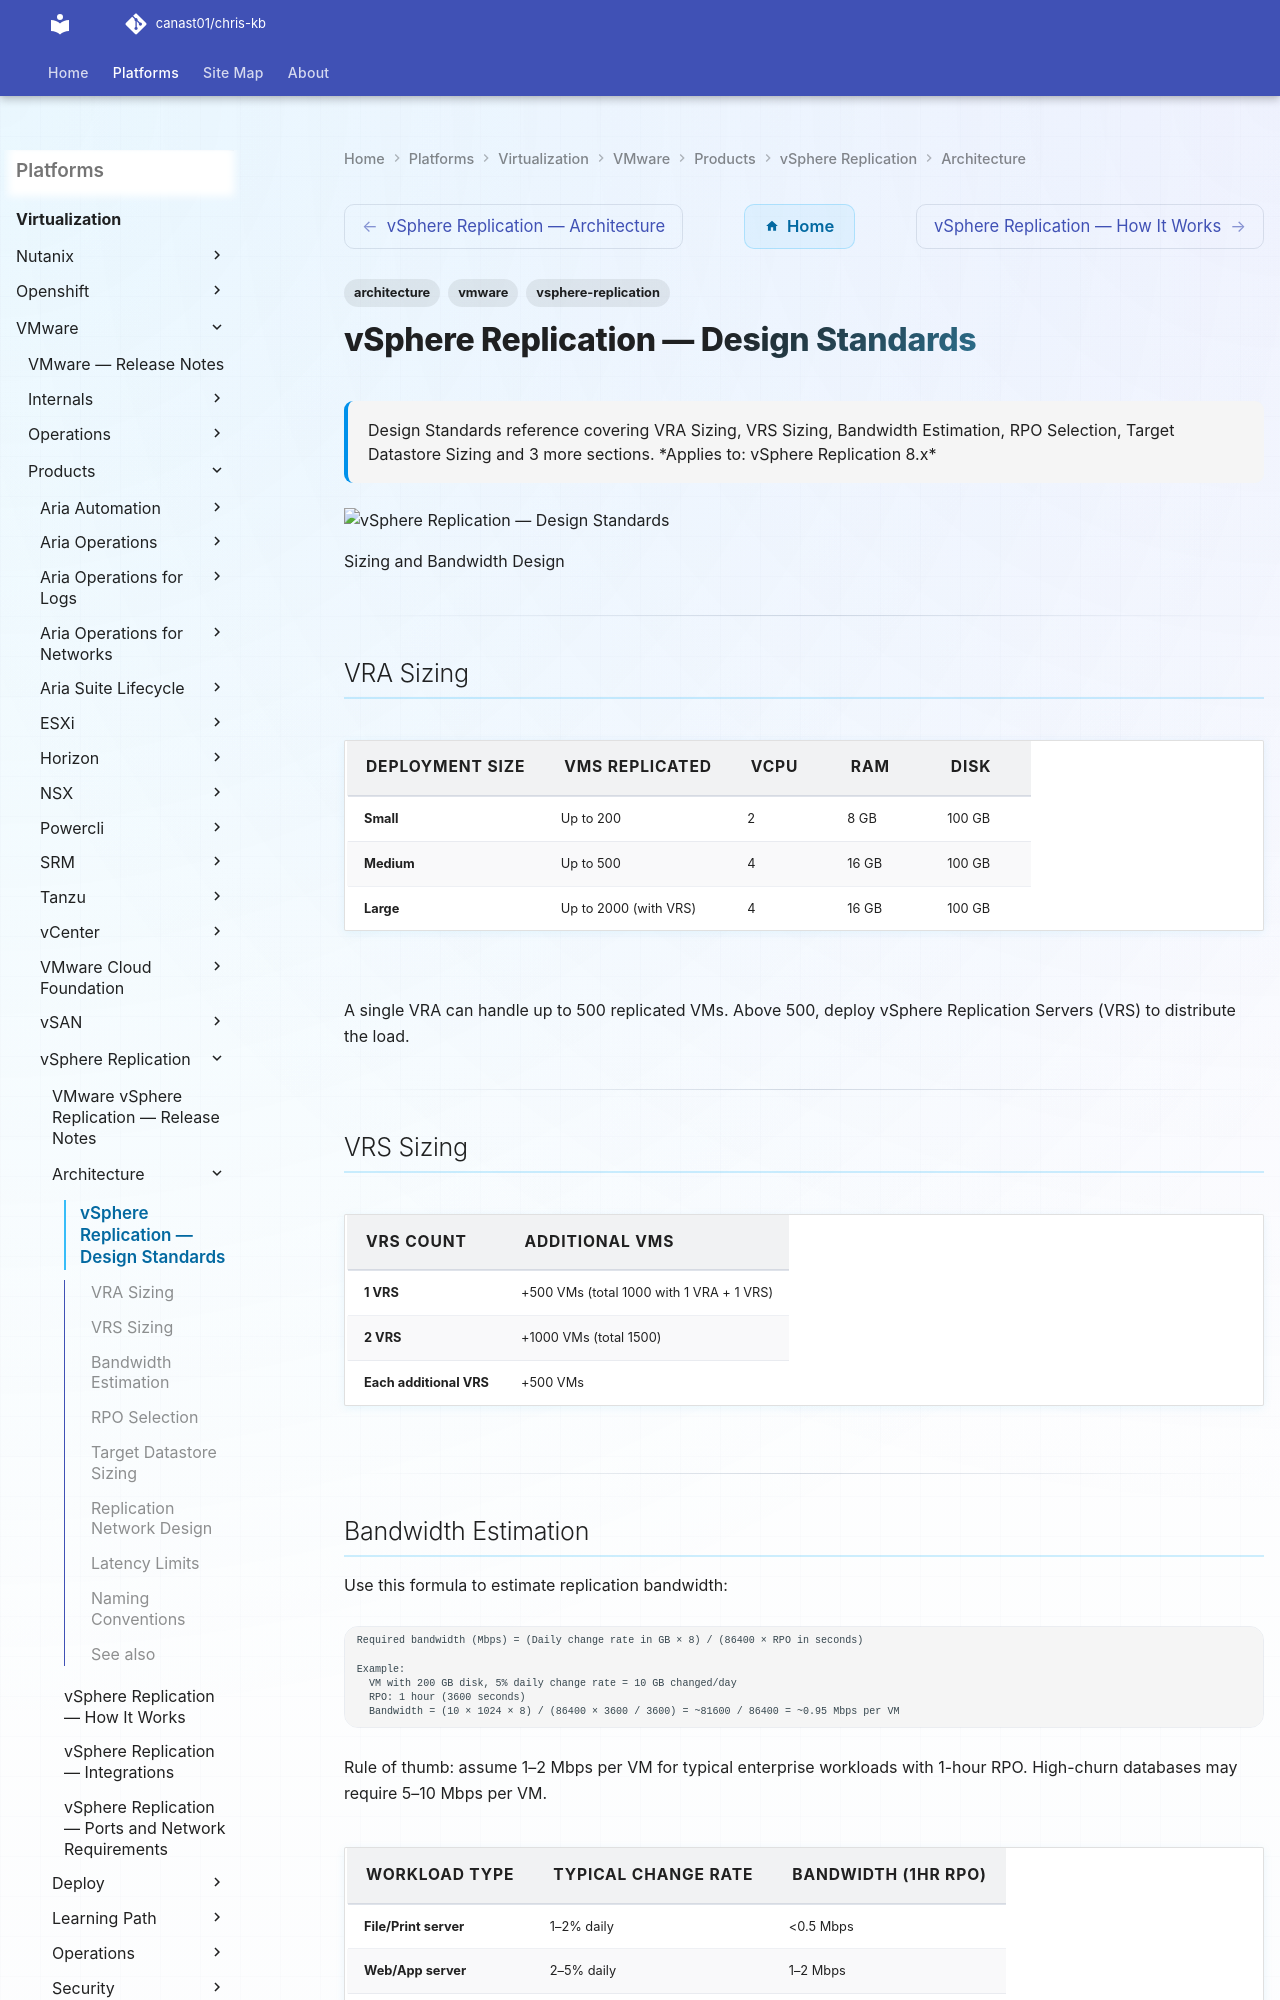

repository: canast01/chris-kb · page: virtualization/vmware/products/vsphere-replication/architecture/design-standards/index.html · generator: mkdocs

---
tags:
  - architecture
  - vmware
  - vsphere-replication
description: "Design Standards reference covering VRA Sizing, VRS Sizing, Bandwidth Estimation, RPO Selection, Target Datastore Sizing and 3 more sections."
---
# vSphere Replication — Design Standards

<div class="kb-summary">
Design Standards reference covering VRA Sizing, VRS Sizing, Bandwidth Estimation, RPO Selection, Target Datastore Sizing and 3 more sections.

*Applies to: vSphere Replication 8.x*
</div>
![vSphere Replication — Design Standards](../../../../../assets/virtualization-vmware-vsphere-replication-architecture-desig.svg)

  Sizing and Bandwidth Design

---

## VRA Sizing

| Deployment Size | VMs Replicated | vCPU | RAM | Disk |
|---|---|---|---|---|
| Small | Up to 200 | 2 | 8 GB | 100 GB |
| Medium | Up to 500 | 4 | 16 GB | 100 GB |
| Large | Up to 2000 (with VRS) | 4 | 16 GB | 100 GB |

A single VRA can handle up to 500 replicated VMs. Above 500, deploy vSphere Replication Servers (VRS) to distribute the load.

---

## VRS Sizing

| VRS Count | Additional VMs |
|---|---|
| 1 VRS | +500 VMs (total 1000 with 1 VRA + 1 VRS) |
| 2 VRS | +1000 VMs (total 1500) |
| Each additional VRS | +500 VMs |

---
